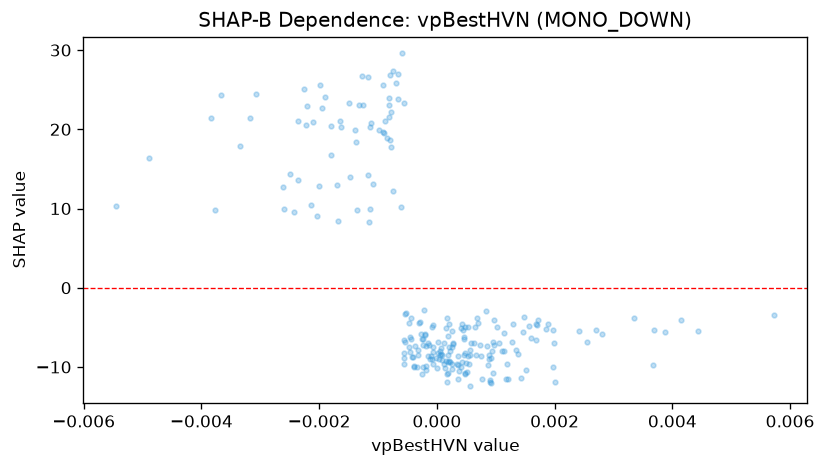

The data file committed next to this chart (first rows):
feature_value, shap_value
-0.0007852, 17.8
-0.003344, 17.89
0.00135, -7.854
0.0004759, -8.283
0.0003777, -10.54
0.0005081, -10.59
-0.0008051, 26.82
0.001429, -11.41
0.0008939, -11.87
-0.0002273, -2.774
-0.001146, 8.345
-0.002593, 9.927
0.003871, -5.551
-0.000537, -6.873
-0.0001995, -6
0.000248, -5.487
-0.002607, 12.71
0.0001906, -6.031
0.001571, -4.877
0.001689, -4.537
-0.001133, 20.31
0.0, -10.11
0.0003543, -11.55
0.0016, -6.367
0.0009247, -11.97
-0.002258, 25.08
0.0004834, -10.83
-0.001895, 24.07
-0.0007, 25.87
-0.0008115, 23.12
-0.0004387, -3.834
-0.000387, -10.03
0.0002543, -10.28
-0.000255, -10.84
-0.00366, 24.39
0.0005645, -12.45
0.0007595, -11.49
-0.003076, 24.46
-0.0004722, -7.443
0.002005, -11.86
-5.948744001216255e-05, -9.661
0.001176, -11.55
-0.0001784, -9.835
-0.00128, 26.78
0.0004745, -10.71
0.0009088, -11.66
0.0001648, -10.83
-0.0004745, -4.508
-0.001175, 26.58
-0.0006002, 29.57
0.0001732, -11.92
-0.0006684, 27.01
0.0001836, -10.71
0.0008571, -7.312
0.003687, -5.295
7.758814172120765e-05, -7.6
-0.000375, -7.367
0.0002117, -9.219
9.163455979432911e-05, -9.139
0.0003572, -9.695
... 173 more rows
